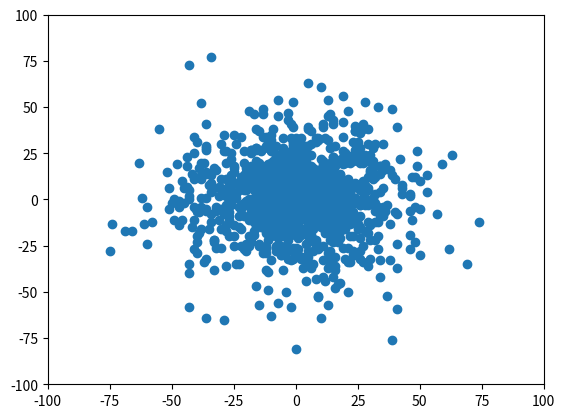

Reproduce this figure in Python.
import random as rand
from matplotlib import pyplot as pp

num = 500
n = 1000
X=[]
Y=[]
for i in range(num):
    x = [0]
    y = [0]
    step = [0]
    for j in range(n):
        x.append(x[-1]+rand.randint(-1,1))
        y.append(y[-1]+rand.randint(-1,1))
        step.append(j)
    X.extend([x[10],x[100],x[500],x[1000]])
    Y.extend([y[10],y[100],y[500],y[1000]])
    

    
pp.scatter(X,Y)
pp.xlim(-100,100)
pp.ylim(-100,100)
pp.show()